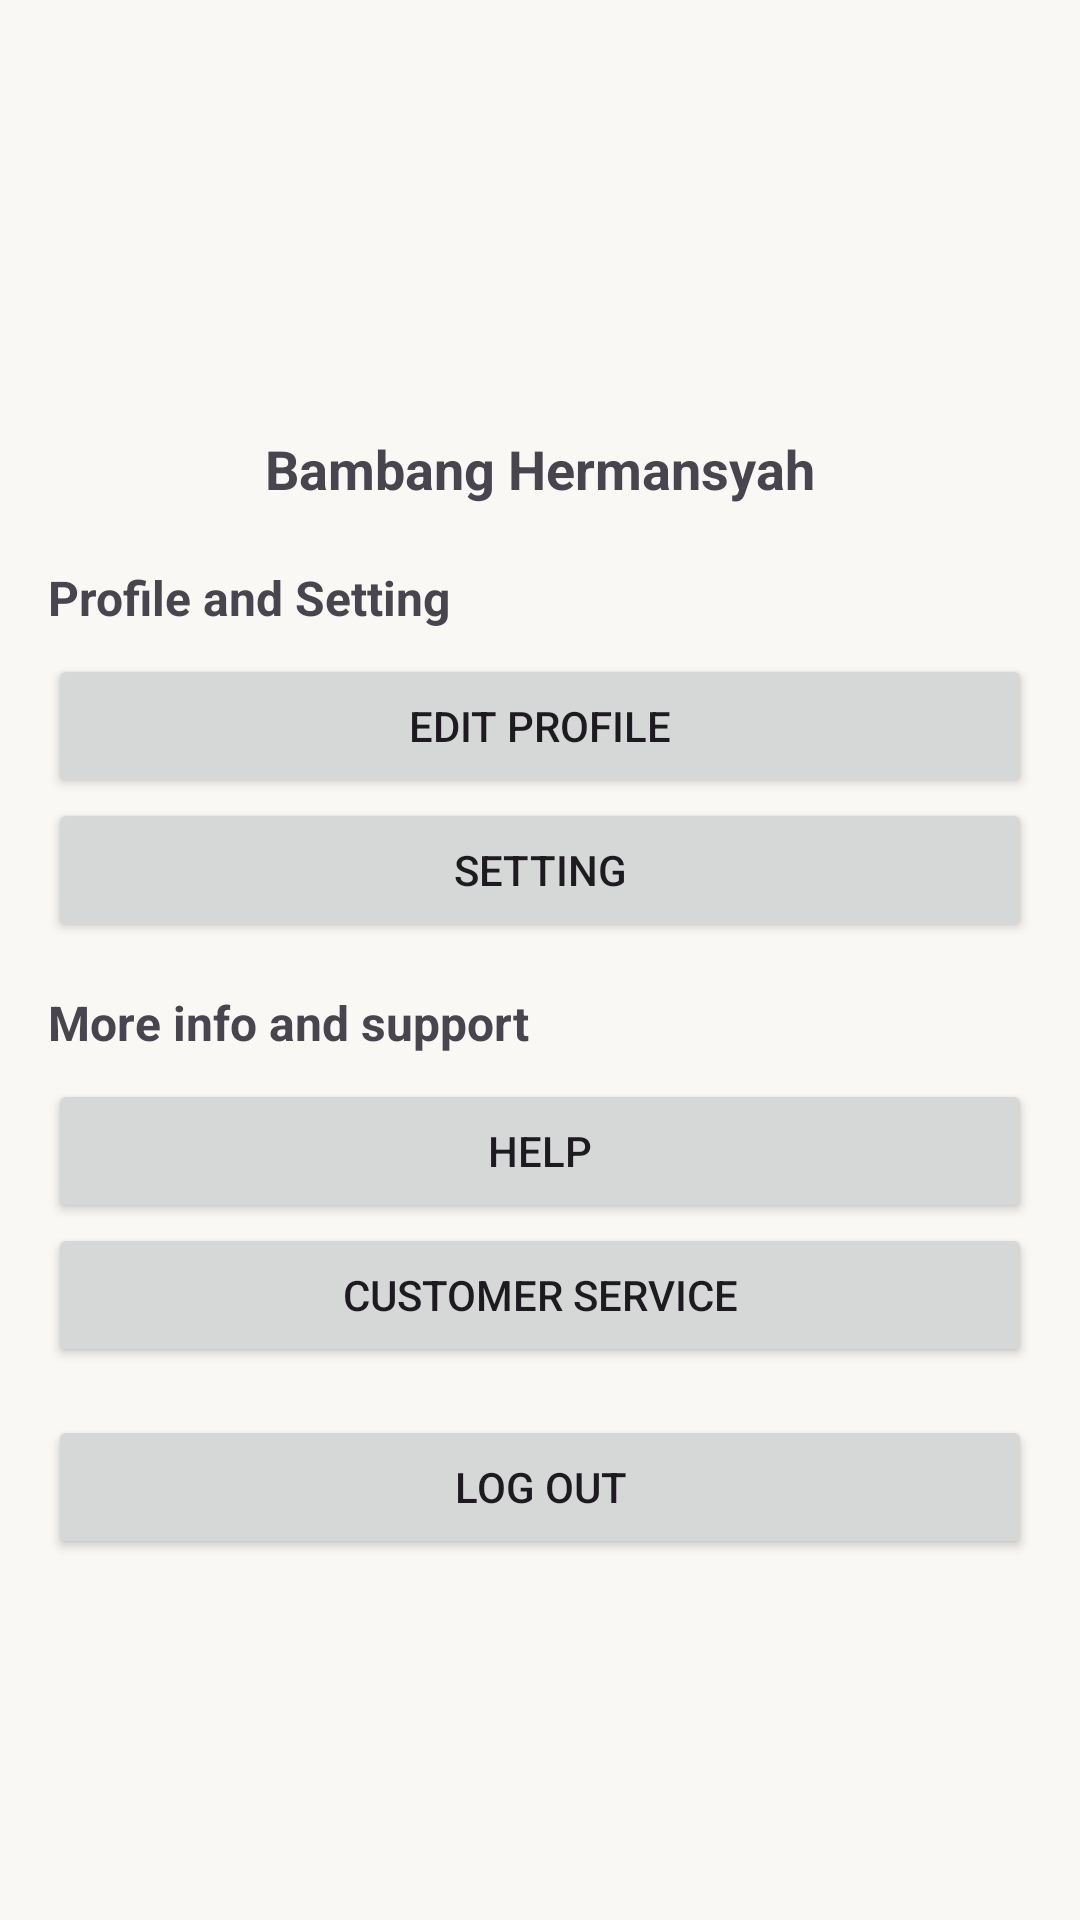

Write the Android layout XML for this screen, with the resource values it uses.
<!-- AndroidManifest.xml: application theme Theme.ReSip -->
<!-- res/layout/fragment_profile.xml -->
<?xml version="1.0" encoding="utf-8"?>
<LinearLayout xmlns:android="http://schemas.android.com/apk/res/android"
    android:layout_width="match_parent"
    android:layout_height="match_parent"
    android:orientation="vertical"
    android:padding="16dp"
    android:background="#FAF8F5">

    
    <LinearLayout
        android:layout_width="match_parent"
        android:layout_height="wrap_content"
        android:orientation="vertical"
        android:gravity="center"
        android:padding="20dp">
        <ImageView
            android:id="@+id/imgProfile"
            android:layout_width="100dp"
            android:layout_height="100dp"
            android:src="@drawable/ic_profile" />
        <TextView
            android:id="@+id/txtUserName"
            android:layout_width="wrap_content"
            android:layout_height="wrap_content"
            android:text="Bambang Hermansyah"
            android:textStyle="bold"
            android:textSize="18sp"
            android:layout_marginTop="8dp"/>
    </LinearLayout>

    
    <TextView
        android:layout_width="wrap_content"
        android:layout_height="wrap_content"
        android:text="Profile and Setting"
        android:textStyle="bold"
        android:textSize="16sp"
        android:layout_marginBottom="8dp" />

    <Button android:id="@+id/btnEditProfile" android:layout_width="match_parent" android:layout_height="wrap_content" android:text="Edit Profile" />
    <Button android:id="@+id/btnSettings" android:layout_width="match_parent" android:layout_height="wrap_content" android:text="Setting" />

    
    <TextView
        android:layout_width="wrap_content"
        android:layout_height="wrap_content"
        android:text="More info and support"
        android:textStyle="bold"
        android:textSize="16sp"
        android:layout_marginTop="16dp"
        android:layout_marginBottom="8dp" />

    <Button android:id="@+id/btnHelp" android:layout_width="match_parent" android:layout_height="wrap_content" android:text="Help" />
    <Button android:id="@+id/btnCustomerService" android:layout_width="match_parent" android:layout_height="wrap_content" android:text="Customer Service" />

    
    <Button android:id="@+id/btnLogout" android:layout_width="match_parent" android:layout_height="wrap_content" android:text="Log Out" android:layout_marginTop="16dp" />

</LinearLayout>
<!-- resources referenced by this layout -->
<resources>
  <style name="Theme.ReSip" parent="Base.Theme.ReSip" />
  <style name="Base.Theme.ReSip" parent="Theme.Material3.DayNight.NoActionBar">
          
          
      </style>
</resources>
